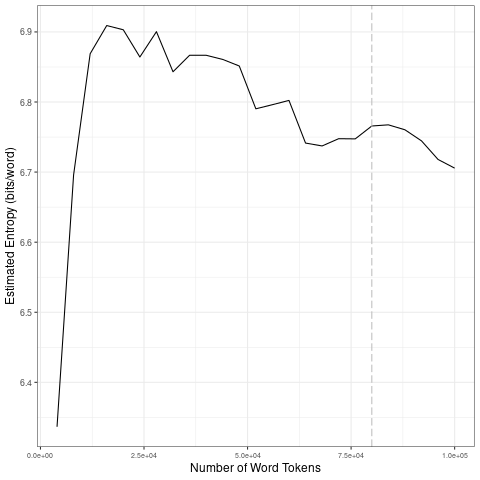

Data behind this chart, as committed beside it:
file, entropy.Corpus.Size, entropy.Entropy, sd.Corpus.Size, sd.SD
data/2021_by_fr/2021-02-24_tokens_1-gram…, 4000, 6.337, 20000, 0.2432
data/2021_by_fr/2021-02-24_tokens_1-gram…, 8000, 6.696, 40000, 0.02052
data/2021_by_fr/2021-02-24_tokens_1-gram…, 12000, 6.869, 60000, 0.0332
data/2021_by_fr/2021-02-24_tokens_1-gram…, 16000, 6.909, 80000, 0.01089
data/2021_by_fr/2021-02-24_tokens_1-gram…, 20000, 6.903, 1e+05, 0.02669
data/2021_by_fr/2021-02-24_tokens_1-gram…, 24000, 6.864, 20000, 0.2432
data/2021_by_fr/2021-02-24_tokens_1-gram…, 28000, 6.9, 40000, 0.02052
data/2021_by_fr/2021-02-24_tokens_1-gram…, 32000, 6.843, 60000, 0.0332
data/2021_by_fr/2021-02-24_tokens_1-gram…, 36000, 6.867, 80000, 0.01089
data/2021_by_fr/2021-02-24_tokens_1-gram…, 40000, 6.867, 1e+05, 0.02669
data/2021_by_fr/2021-02-24_tokens_1-gram…, 44000, 6.861, 20000, 0.2432
data/2021_by_fr/2021-02-24_tokens_1-gram…, 48000, 6.851, 40000, 0.02052
data/2021_by_fr/2021-02-24_tokens_1-gram…, 52000, 6.79, 60000, 0.0332
data/2021_by_fr/2021-02-24_tokens_1-gram…, 56000, 6.796, 80000, 0.01089
data/2021_by_fr/2021-02-24_tokens_1-gram…, 60000, 6.802, 1e+05, 0.02669
data/2021_by_fr/2021-02-24_tokens_1-gram…, 64000, 6.741, 20000, 0.2432
data/2021_by_fr/2021-02-24_tokens_1-gram…, 68000, 6.737, 40000, 0.02052
data/2021_by_fr/2021-02-24_tokens_1-gram…, 72000, 6.748, 60000, 0.0332
data/2021_by_fr/2021-02-24_tokens_1-gram…, 76000, 6.747, 80000, 0.01089
data/2021_by_fr/2021-02-24_tokens_1-gram…, 80000, 6.766, 1e+05, 0.02669
data/2021_by_fr/2021-02-24_tokens_1-gram…, 84000, 6.767, 20000, 0.2432
data/2021_by_fr/2021-02-24_tokens_1-gram…, 88000, 6.76, 40000, 0.02052
data/2021_by_fr/2021-02-24_tokens_1-gram…, 92000, 6.745, 60000, 0.0332
data/2021_by_fr/2021-02-24_tokens_1-gram…, 96000, 6.718, 80000, 0.01089
data/2021_by_fr/2021-02-24_tokens_1-gram…, 1e+05, 6.706, 1e+05, 0.02669
